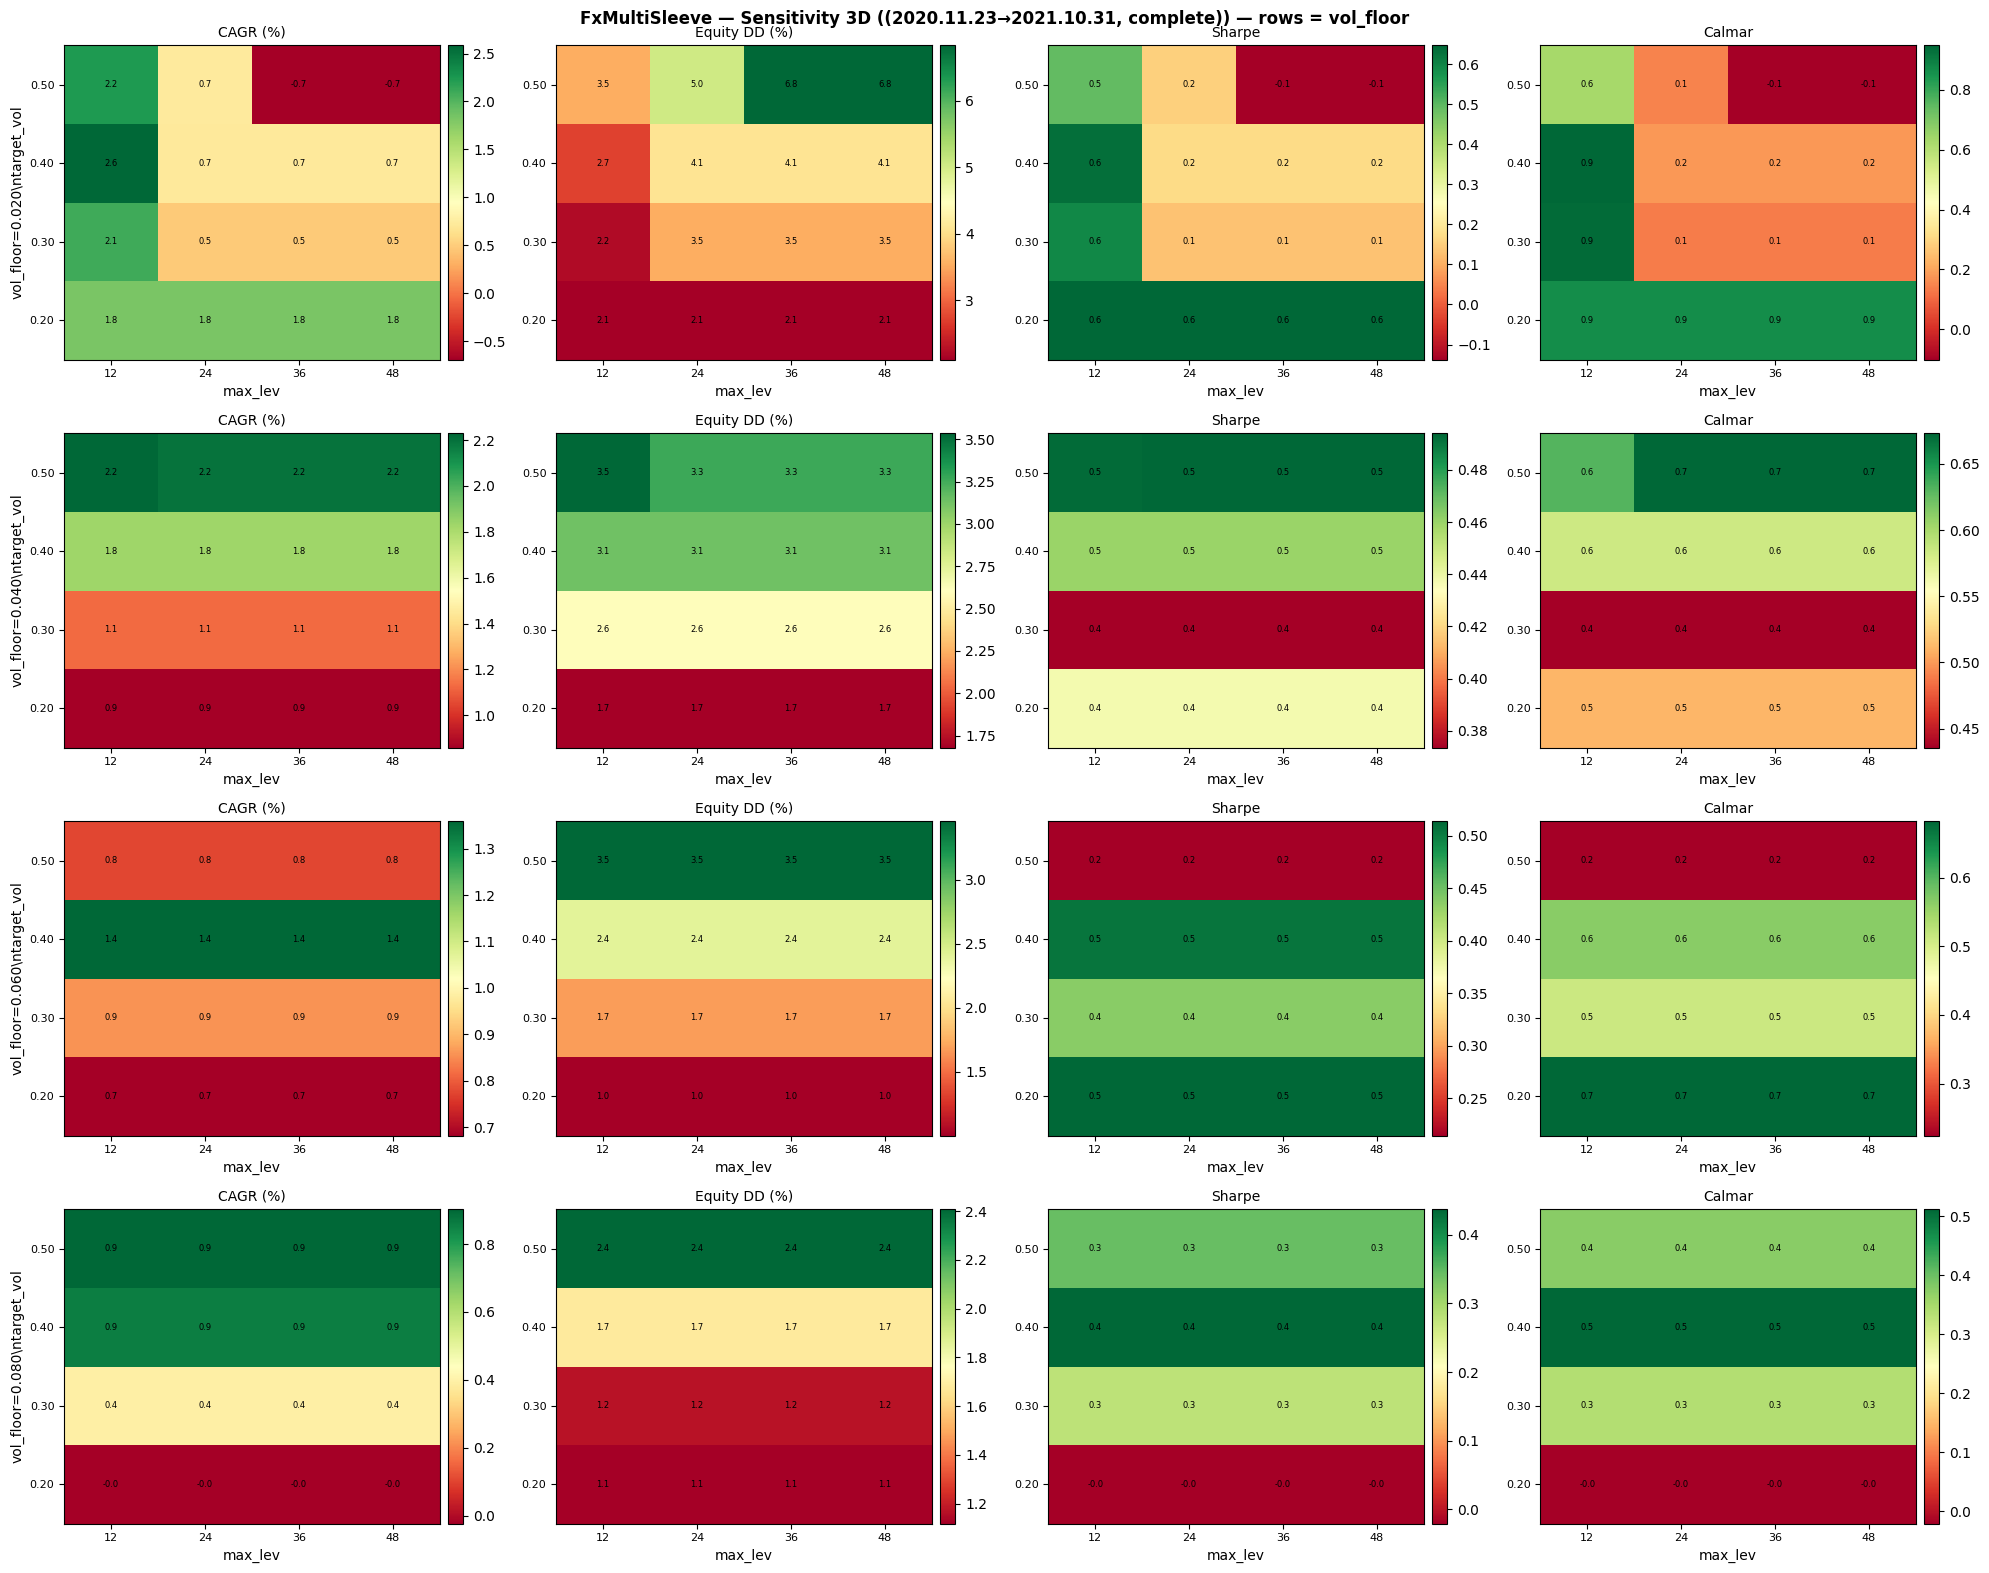

The data file committed next to this chart (first rows):
target_vol, max_lev, vol_floor, cagr_pct, equity_dd_pct, sharpe, profit_factor, recovery_factor, trades, net_profit, years
0.2, 12.0, 0.02, 1.824, 2.108, 0.6466, 1.215, 0.7889, 77, 169.7, 0.931
0.2, 12.0, 0.08, -0.0237, 1.118, -0.0209, 0.9933, -0.0197, 77, -2.21, 0.931
0.2, 12.0, 0.04, 0.859, 1.679, 0.4373, 1.147, 0.4726, 77, 79.91, 0.931
0.2, 12.0, 0.06, 0.682, 1, 0.5138, 1.171, 0.6324, 77, 63.45, 0.931
0.2, 24.0, 0.02, 1.824, 2.108, 0.6466, 1.215, 0.7889, 77, 169.7, 0.931
0.2, 24.0, 0.06, 0.682, 1, 0.5138, 1.171, 0.6324, 77, 63.45, 0.931
0.2, 24.0, 0.04, 0.859, 1.679, 0.4373, 1.147, 0.4726, 77, 79.91, 0.931
0.2, 24.0, 0.08, -0.0237, 1.118, -0.0209, 0.9933, -0.0197, 77, -2.21, 0.931
0.2, 36.0, 0.02, 1.824, 2.108, 0.6466, 1.215, 0.7889, 77, 169.7, 0.931
0.2, 36.0, 0.04, 0.859, 1.679, 0.4373, 1.147, 0.4726, 77, 79.91, 0.931
0.2, 36.0, 0.06, 0.682, 1, 0.5138, 1.171, 0.6324, 77, 63.45, 0.931
0.2, 36.0, 0.08, -0.0237, 1.118, -0.0209, 0.9933, -0.0197, 77, -2.21, 0.931
0.2, 48.0, 0.04, 0.859, 1.679, 0.4373, 1.147, 0.4726, 77, 79.91, 0.931
0.2, 48.0, 0.06, 0.682, 1, 0.5138, 1.171, 0.6324, 77, 63.45, 0.931
0.2, 48.0, 0.08, -0.0237, 1.118, -0.0209, 0.9933, -0.0197, 77, -2.21, 0.931
0.2, 48.0, 0.02, 1.824, 2.108, 0.6466, 1.215, 0.7889, 77, 169.7, 0.931
0.3, 12.0, 0.02, 2.098, 2.236, 0.5939, 1.199, 0.8576, 77, 195.1, 0.931
0.3, 12.0, 0.08, 0.3946, 1.172, 0.2795, 1.088, 0.3121, 77, 36.71, 0.931
0.3, 12.0, 0.04, 1.132, 2.597, 0.3736, 1.125, 0.3995, 77, 105.3, 0.931
0.3, 12.0, 0.06, 0.859, 1.679, 0.4373, 1.147, 0.4726, 77, 79.91, 0.931
0.3, 24.0, 0.04, 1.132, 2.597, 0.3736, 1.125, 0.3995, 77, 105.3, 0.931
0.3, 24.0, 0.06, 0.859, 1.679, 0.4373, 1.147, 0.4726, 77, 79.91, 0.931
0.3, 24.0, 0.02, 0.4754, 3.533, 0.1312, 1.042, 0.1233, 77, 44.23, 0.931
0.3, 24.0, 0.08, 0.3946, 1.172, 0.2795, 1.088, 0.3121, 77, 36.71, 0.931
0.3, 36.0, 0.04, 1.132, 2.597, 0.3736, 1.125, 0.3995, 77, 105.3, 0.931
0.3, 36.0, 0.02, 0.4754, 3.533, 0.1312, 1.042, 0.1233, 77, 44.23, 0.931
0.3, 36.0, 0.06, 0.859, 1.679, 0.4373, 1.147, 0.4726, 77, 79.91, 0.931
0.3, 36.0, 0.08, 0.3946, 1.172, 0.2795, 1.088, 0.3121, 77, 36.71, 0.931
0.3, 48.0, 0.04, 1.132, 2.597, 0.3736, 1.125, 0.3995, 77, 105.3, 0.931
0.3, 48.0, 0.06, 0.859, 1.679, 0.4373, 1.147, 0.4726, 77, 79.91, 0.931
0.3, 48.0, 0.08, 0.3946, 1.172, 0.2795, 1.088, 0.3121, 77, 36.71, 0.931
0.3, 48.0, 0.02, 0.4754, 3.533, 0.1312, 1.042, 0.1233, 77, 44.23, 0.931
0.4, 12.0, 0.04, 1.83, 3.136, 0.4599, 1.154, 0.534, 77, 170.2, 0.931
0.4, 12.0, 0.08, 0.859, 1.679, 0.4373, 1.147, 0.4726, 77, 79.91, 0.931
0.4, 12.0, 0.06, 1.359, 2.408, 0.5047, 1.169, 0.5184, 77, 126.4, 0.931
0.4, 12.0, 0.02, 2.586, 2.726, 0.6313, 1.214, 0.8655, 77, 240.4, 0.931
0.4, 24.0, 0.08, 0.859, 1.679, 0.4373, 1.147, 0.4726, 77, 79.91, 0.931
0.4, 24.0, 0.04, 1.83, 3.136, 0.4599, 1.154, 0.534, 77, 170.2, 0.931
0.4, 24.0, 0.02, 0.7275, 4.083, 0.1708, 1.057, 0.1629, 77, 67.68, 0.931
0.4, 24.0, 0.06, 1.359, 2.408, 0.5047, 1.169, 0.5184, 77, 126.4, 0.931
0.4, 36.0, 0.06, 1.359, 2.408, 0.5047, 1.169, 0.5184, 77, 126.4, 0.931
0.4, 36.0, 0.04, 1.83, 3.136, 0.4599, 1.154, 0.534, 77, 170.2, 0.931
0.4, 36.0, 0.08, 0.859, 1.679, 0.4373, 1.147, 0.4726, 77, 79.91, 0.931
0.4, 36.0, 0.02, 0.7275, 4.083, 0.1708, 1.057, 0.1629, 77, 67.68, 0.931
0.4, 48.0, 0.04, 1.83, 3.136, 0.4599, 1.154, 0.534, 77, 170.2, 0.931
0.4, 48.0, 0.06, 1.359, 2.408, 0.5047, 1.169, 0.5184, 77, 126.4, 0.931
0.4, 48.0, 0.02, 0.7275, 4.083, 0.1708, 1.057, 0.1629, 77, 67.68, 0.931
0.4, 48.0, 0.08, 0.859, 1.679, 0.4373, 1.147, 0.4726, 77, 79.91, 0.931
0.5, 12.0, 0.08, 0.9026, 2.408, 0.3425, 1.114, 0.3451, 77, 83.96, 0.931
0.5, 12.0, 0.04, 2.23, 3.535, 0.4927, 1.164, 0.5729, 77, 207.3, 0.931
0.5, 12.0, 0.06, 0.7749, 3.457, 0.2142, 1.069, 0.2062, 77, 72.09, 0.931
0.5, 12.0, 0.02, 2.23, 3.535, 0.4927, 1.164, 0.5729, 77, 207.3, 0.931
0.5, 24.0, 0.08, 0.9026, 2.408, 0.3425, 1.114, 0.3451, 77, 83.96, 0.931
0.5, 24.0, 0.04, 2.194, 3.26, 0.494, 1.159, 0.6096, 77, 204, 0.931
0.5, 24.0, 0.06, 0.7749, 3.457, 0.2142, 1.069, 0.2062, 77, 72.09, 0.931
0.5, 24.0, 0.02, 0.7341, 5.032, 0.1511, 1.051, 0.1329, 77, 68.29, 0.931
0.5, 36.0, 0.06, 0.7749, 3.457, 0.2142, 1.069, 0.2062, 77, 72.09, 0.931
0.5, 36.0, 0.08, 0.9026, 2.408, 0.3425, 1.114, 0.3451, 77, 83.96, 0.931
0.5, 36.0, 0.04, 2.194, 3.26, 0.494, 1.159, 0.6096, 77, 204, 0.931
0.5, 36.0, 0.02, -0.6932, 6.835, -0.1375, 0.9545, -0.0925, 77, -64.52, 0.931
... 4 more rows
